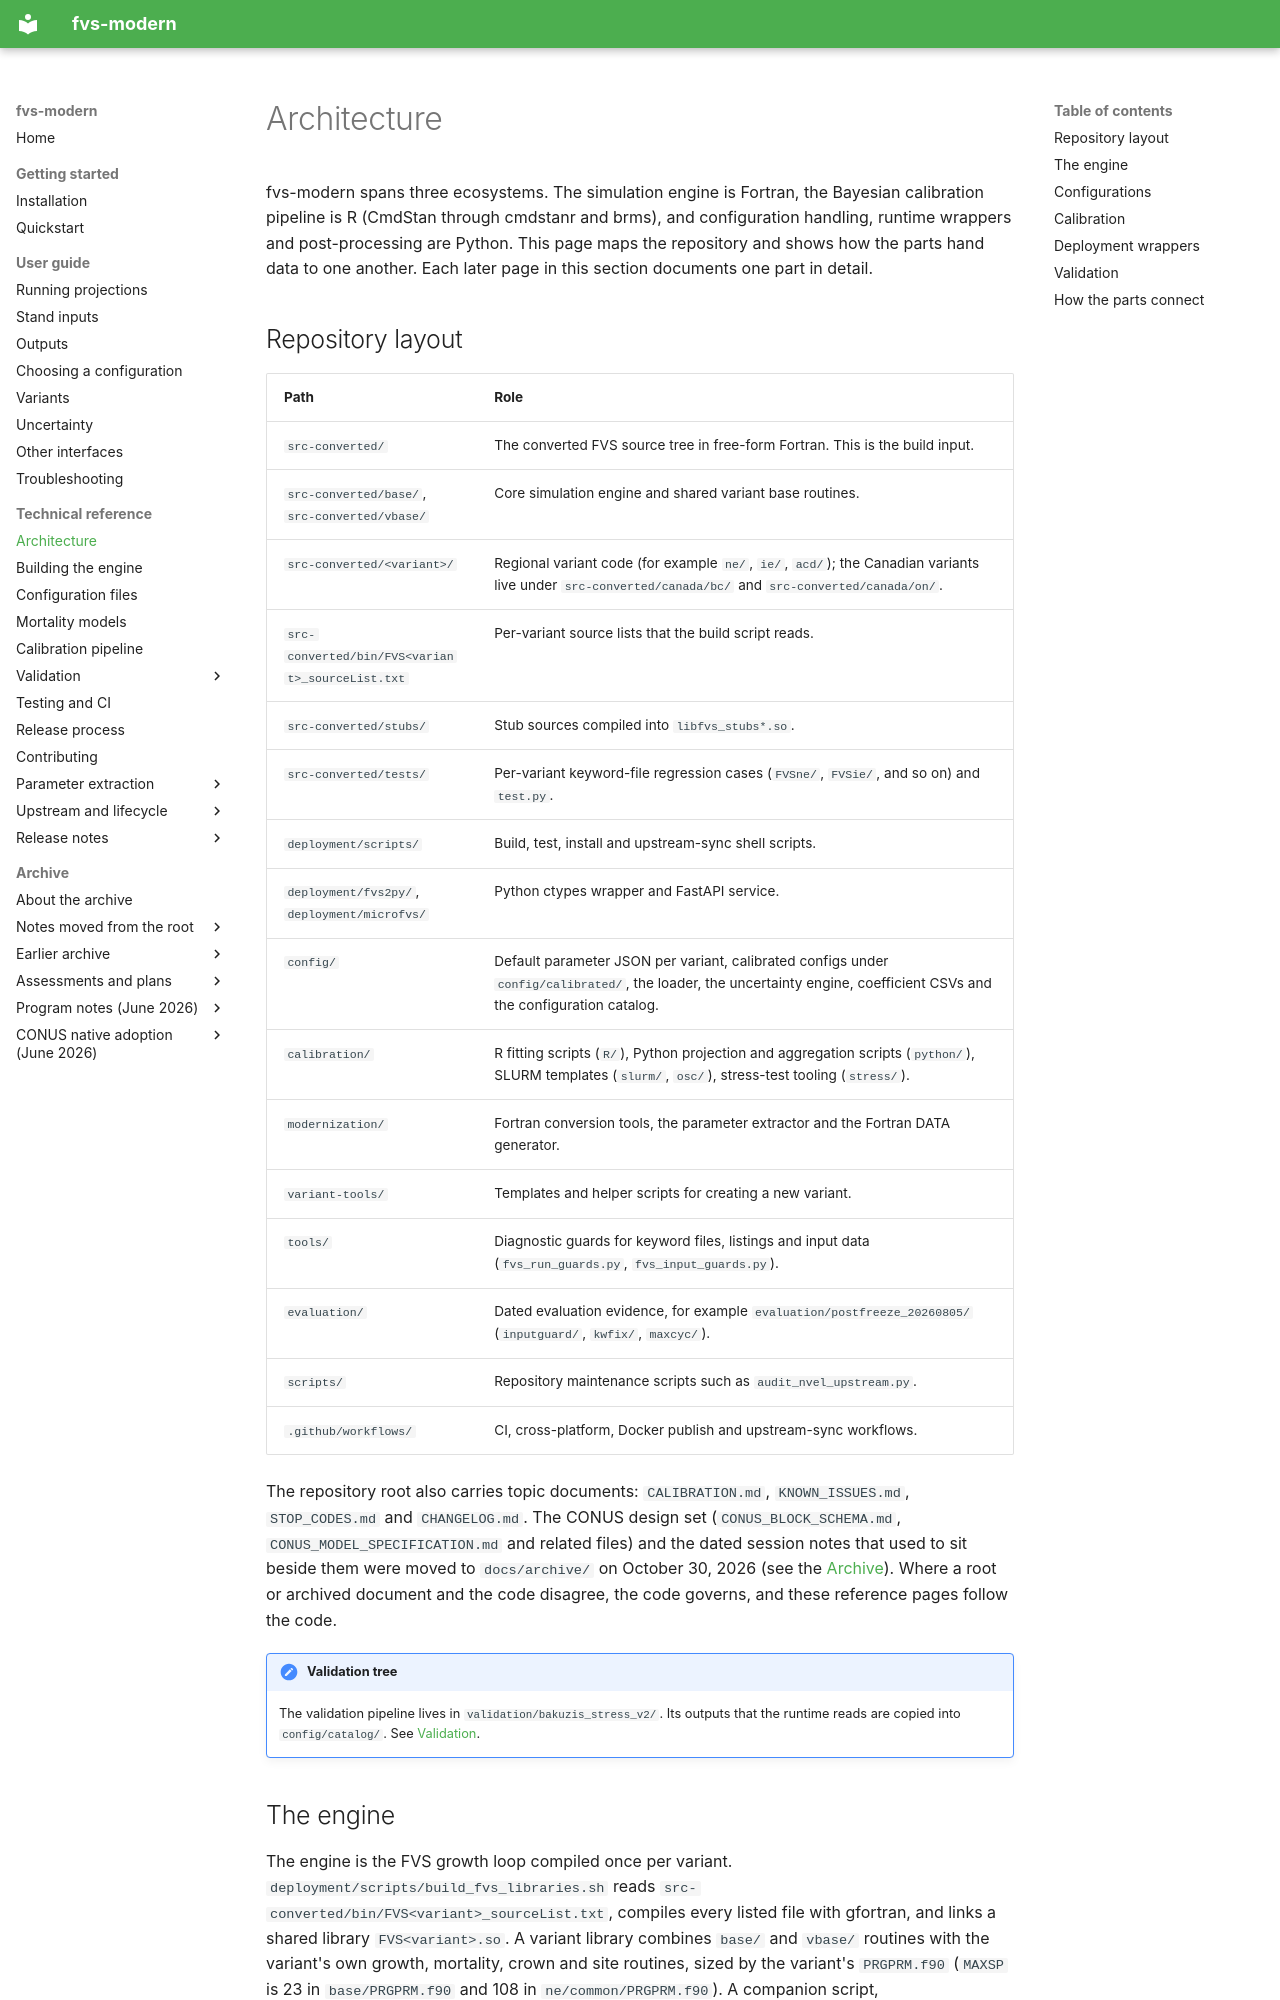

repository: advanced-forestry-systems/fvs-modern · page: reference/architecture/index.html · generator: mkdocs

# Architecture

fvs-modern spans three ecosystems. The simulation engine is Fortran, the Bayesian calibration pipeline is R (CmdStan through cmdstanr and brms), and configuration handling, runtime wrappers and post-processing are Python. This page maps the repository and shows how the parts hand data to one another. Each later page in this section documents one part in detail.

## Repository layout

| Path | Role |
|---|---|
| `src-converted/` | The converted FVS source tree in free-form Fortran. This is the build input. |
| `src-converted/base/`, `src-converted/vbase/` | Core simulation engine and shared variant base routines. |
| `src-converted/<variant>/` | Regional variant code (for example `ne/`, `ie/`, `acd/`); the Canadian variants live under `src-converted/canada/bc/` and `src-converted/canada/on/`. |
| `src-converted/bin/FVS<variant>_sourceList.txt` | Per-variant source lists that the build script reads. |
| `src-converted/stubs/` | Stub sources compiled into `libfvs_stubs*.so`. |
| `src-converted/tests/` | Per-variant keyword-file regression cases (`FVSne/`, `FVSie/`, and so on) and `test.py`. |
| `deployment/scripts/` | Build, test, install and upstream-sync shell scripts. |
| `deployment/fvs2py/`, `deployment/microfvs/` | Python ctypes wrapper and FastAPI service. |
| `config/` | Default parameter JSON per variant, calibrated configs under `config/calibrated/`, the loader, the uncertainty engine, coefficient CSVs and the configuration catalog. |
| `calibration/` | R fitting scripts (`R/`), Python projection and aggregation scripts (`python/`), SLURM templates (`slurm/`, `osc/`), stress-test tooling (`stress/`). |
| `modernization/` | Fortran conversion tools, the parameter extractor and the Fortran DATA generator. |
| `variant-tools/` | Templates and helper scripts for creating a new variant. |
| `tools/` | Diagnostic guards for keyword files, listings and input data (`fvs_run_guards.py`, `fvs_input_guards.py`). |
| `evaluation/` | Dated evaluation evidence, for example `evaluation/postfreeze_20260805/` (`inputguard/`, `kwfix/`, `maxcyc/`). |
| `scripts/` | Repository maintenance scripts such as `audit_nvel_upstream.py`. |
| `.github/workflows/` | CI, cross-platform, Docker publish and upstream-sync workflows. |

The repository root also carries topic documents: `CALIBRATION.md`, `KNOWN_ISSUES.md`, `STOP_CODES.md` and `CHANGELOG.md`. The CONUS design set (`CONUS_BLOCK_SCHEMA.md`, `CONUS_MODEL_SPECIFICATION.md` and related files) and the dated session notes that used to sit beside them were moved to `docs/archive/` on October 30, 2026 (see the [Archive](../archive/index.md)). Where a root or archived document and the code disagree, the code governs, and these reference pages follow the code.

!!! note "Validation tree"
    The validation pipeline lives in `validation/bakuzis_stress_v2/`. Its outputs that the runtime reads are copied into `config/catalog/`. See [Validation](validation.md).
